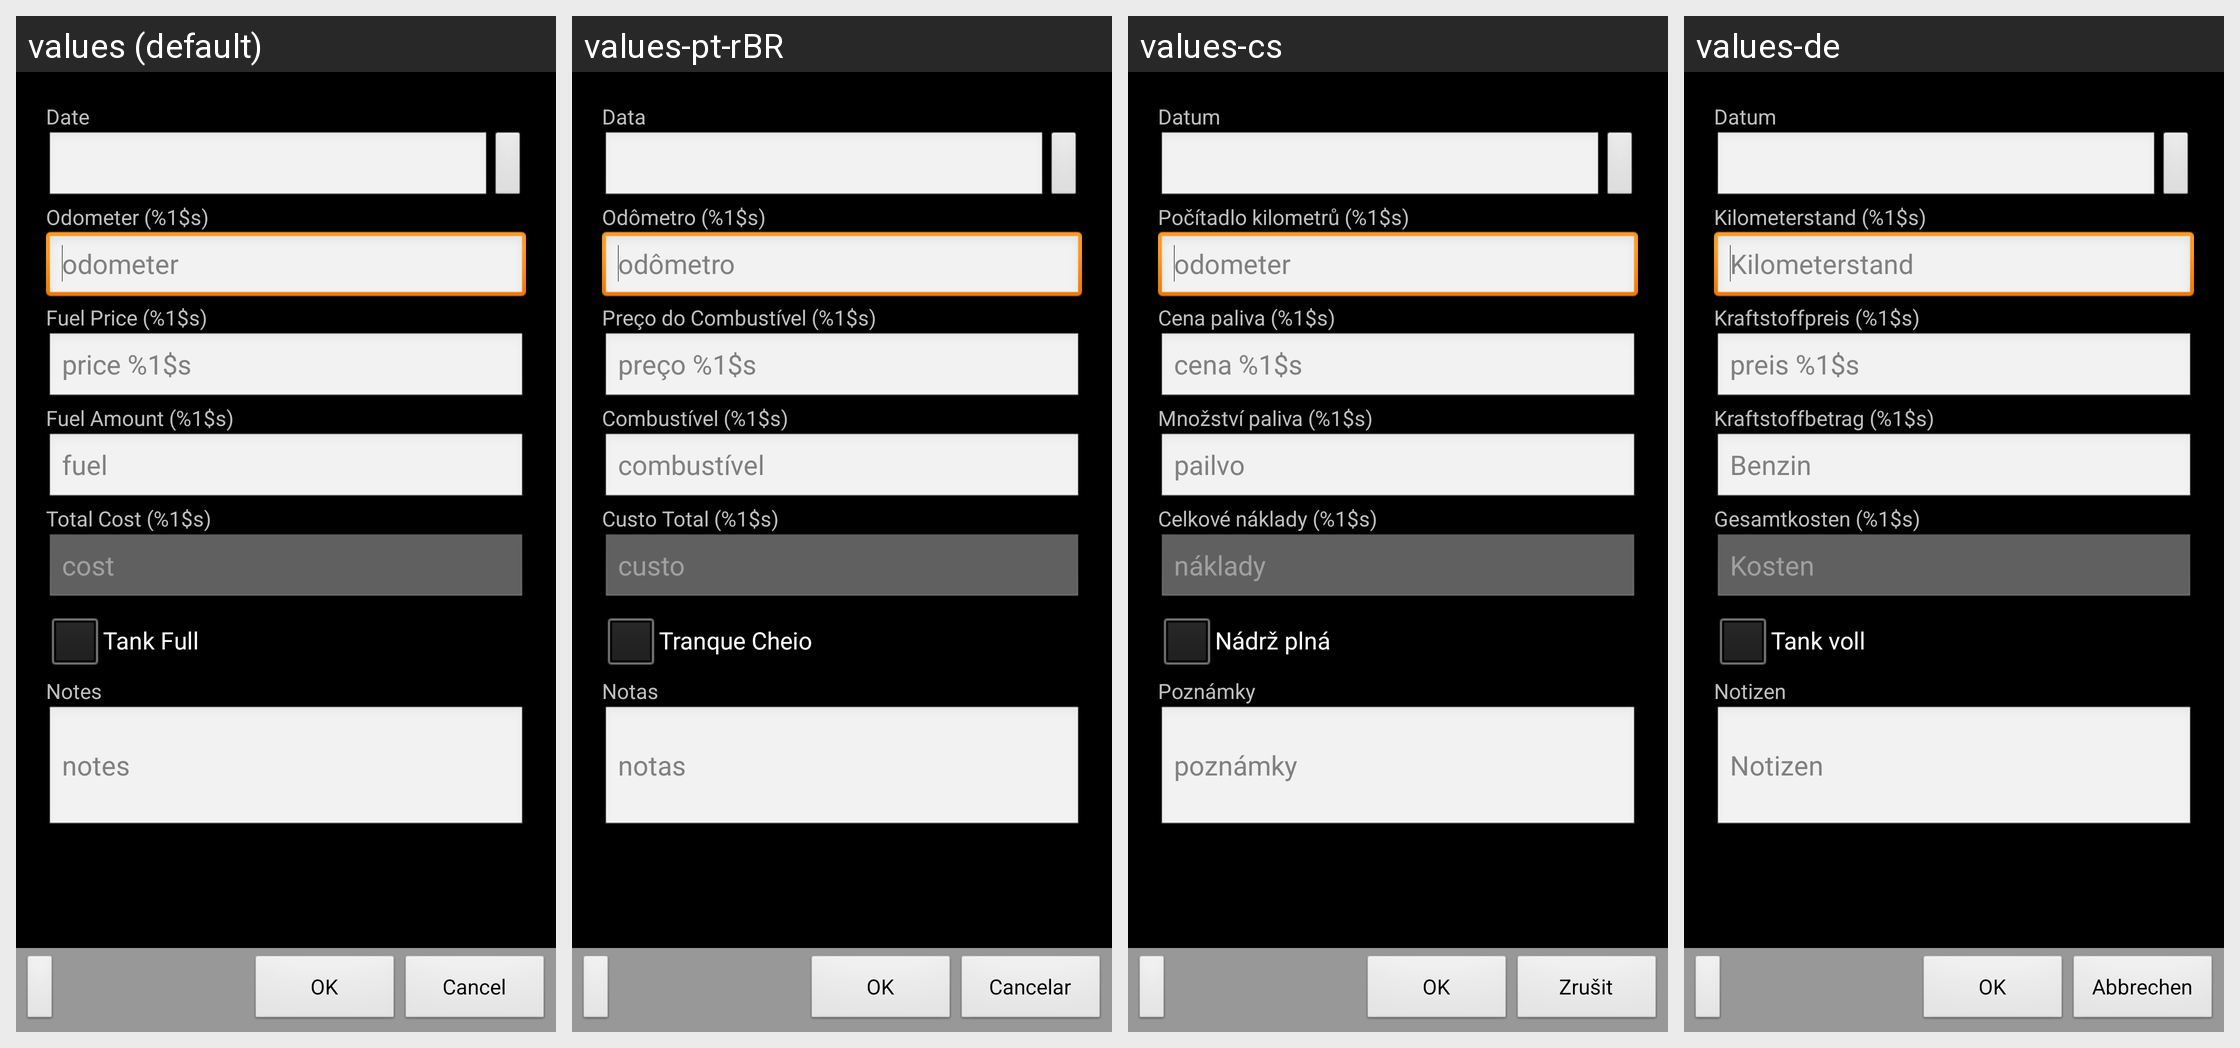

This grid shows one Android layout under several languages. Give, for every string resource on the screen, its name, the default text and each shown locale's text.
Android screen res/layout/activity_gas_record_calc_cost.xml rendered under 4 locales, left to right: values (default), values-pt-rBR, values-cs, values-de. Device: Nexus 5 (rendered at 1080×1920; each locale shown at half size, 540×960, under a caption strip naming it); theme AppTheme.
Other locales in the repository, not shown: values-es, values-fi, values-fr, values-ru.
Strings drawn on this screen, with the default value and each locale's value (text and hints the layout hard-codes, and strings that could not be matched under every locale, appear in the picture but are not listed):

ok_label
  values: OK
  values-pt-rBR: OK
  values-cs: OK
  values-de: OK

cancel_label
  values: Cancel
  values-pt-rBR: Cancelar
  values-cs: Zrušit
  values-de: Abbrechen

date_label
  values: Date
  values-pt-rBR: Data
  values-cs: Datum
  values-de: Datum

odometer_units_label
  values: Odometer (%1$s)
  values-pt-rBR: Odômetro (%1$s)
  values-cs: Počítadlo kilometrů (%1$s)
  values-de: Kilometerstand (%1$s)

hint_odometer
  values: odometer
  values-pt-rBR: odômetro
  values-cs: odometer
  values-de: Kilometerstand

price_label
  values: Fuel Price (%1$s)
  values-pt-rBR: Preço do Combustível (%1$s)
  values-cs: Cena paliva (%1$s)
  values-de: Kraftstoffpreis (%1$s)

hint_price
  values: price %1$s
  values-pt-rBR: preço %1$s
  values-cs: cena %1$s
  values-de: preis %1$s

gasoline_label
  values: Fuel Amount (%1$s)
  values-pt-rBR: Combustível (%1$s)
  values-cs: Množství paliva (%1$s)
  values-de: Kraftstoffbetrag (%1$s)

hint_gasoline
  values: fuel
  values-pt-rBR: combustível
  values-cs: pailvo
  values-de: Benzin

total_cost_label
  values: Total Cost (%1$s)
  values-pt-rBR: Custo Total (%1$s)
  values-cs: Celkové náklady (%1$s)
  values-de: Gesamtkosten (%1$s)

hint_cost
  values: cost
  values-pt-rBR: custo
  values-cs: náklady
  values-de: Kosten

full_tank_label
  values: Tank Full
  values-pt-rBR: Tranque Cheio
  values-cs: Nádrž plná
  values-de: Tank voll

notes_label
  values: Notes
  values-pt-rBR: Notas
  values-cs: Poznámky
  values-de: Notizen

hint_notes
  values: notes
  values-pt-rBR: notas
  values-cs: poznámky
  values-de: Notizen
